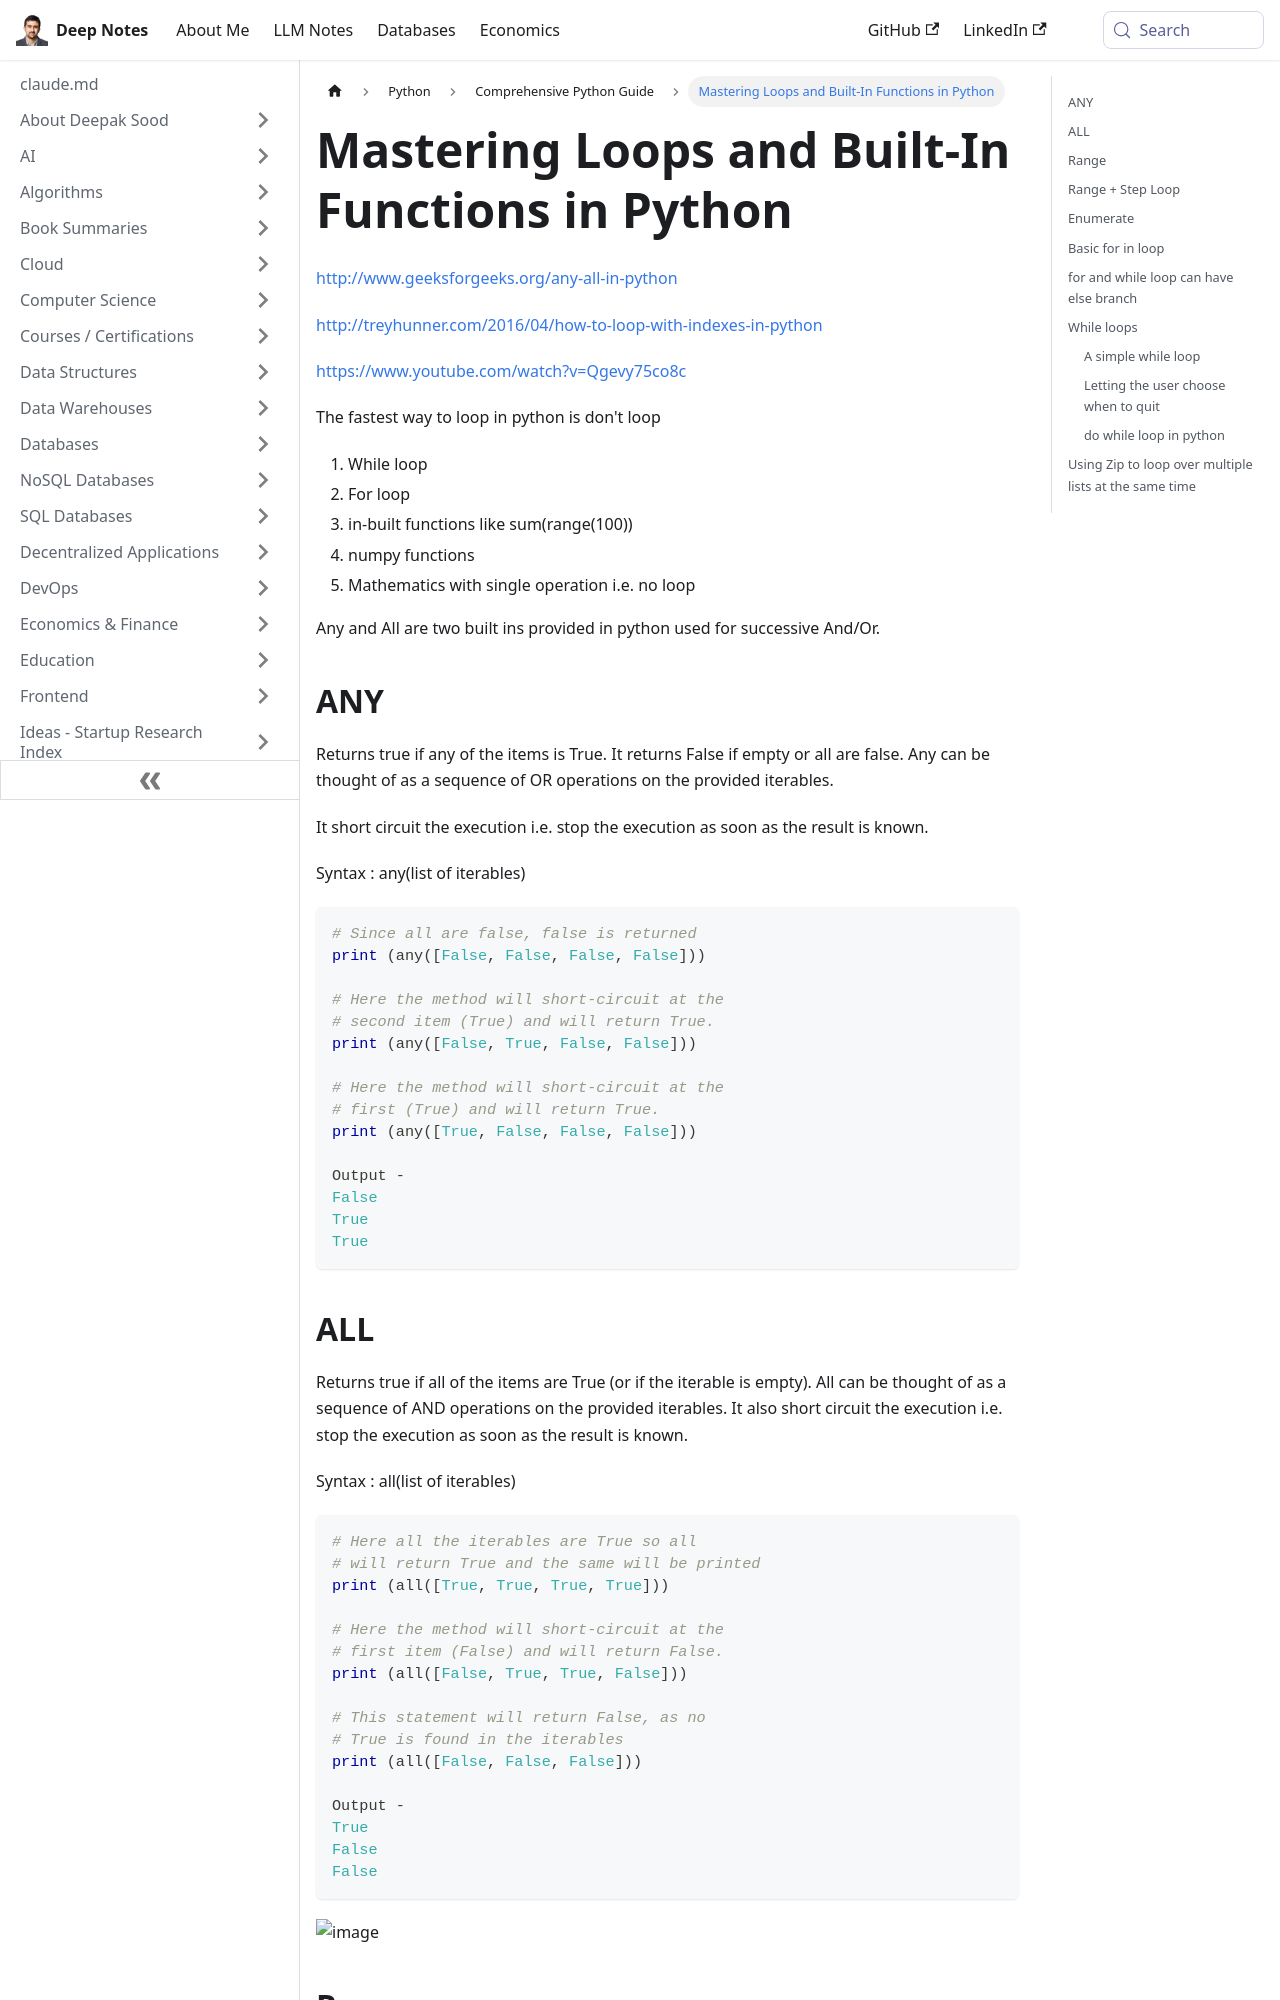

repository: deepaksood619/deepaksood619.github.io · page: python/python-intro/loops/index.html · generator: docusaurus

---
slug: /python/python-intro/loops
title: Mastering Loops and Built-In Functions in Python
description: Explore Python loops, any() and all() built-ins, and efficient coding techniques for faster data processing.
created: 2023-03-05
updated: 2023-12-05
---
http://www.geeksforgeeks.org/any-all-in-python

http://treyhunner.com/2016/04/how-to-loop-with-indexes-in-python

https://www.youtube.com/watch?v=Qgevy75co8c

The fastest way to loop in python is don't loop

1. While loop
2. For loop
3. in-built functions like sum(range(100))
4. numpy functions
5. Mathematics with single operation i.e. no loop

Any and All are two built ins provided in python used for successive And/Or.

## ANY

Returns true if any of the items is True. It returns False if empty or all are false. Any can be thought of as a sequence of OR operations on the provided iterables.

It short circuit the execution i.e. stop the execution as soon as the result is known.

Syntax : any(list of iterables)

```python
# Since all are false, false is returned
print (any([False, False, False, False]))

# Here the method will short-circuit at the
# second item (True) and will return True.
print (any([False, True, False, False]))

# Here the method will short-circuit at the
# first (True) and will return True.
print (any([True, False, False, False]))

Output -
False
True
True
```
